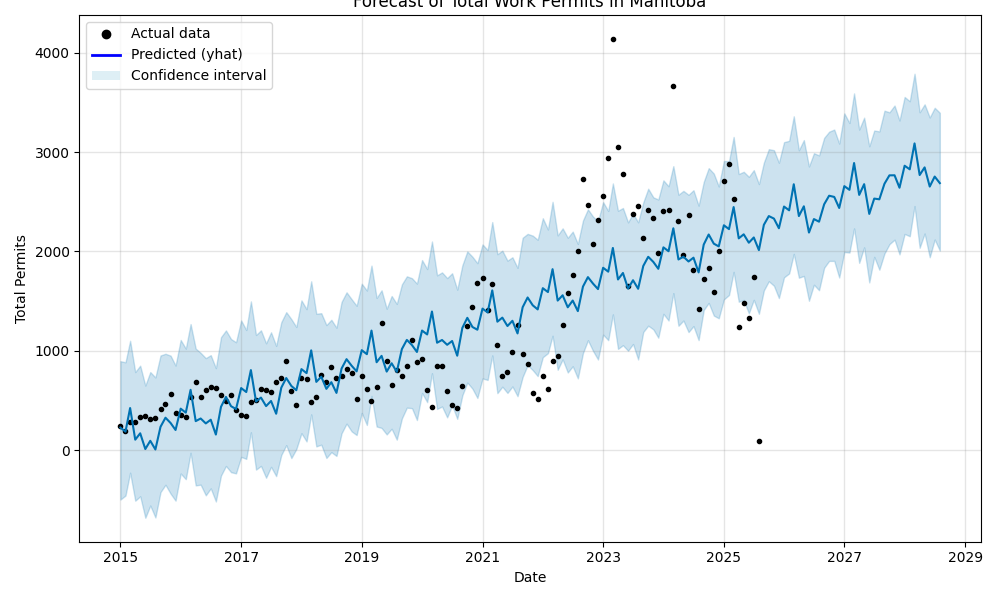

The table this chart was drawn from, first rows:
ds, yhat, yhat_lower, yhat_upper
2015-01-01, 225.9, -498.8, 894.9
2015-02-01, 185.6, -458.4, 884
2015-03-01, 423.3, -228.1, 1100
2015-04-01, 104.4, -510.3, 785.3
2015-05-01, 168.6, -465.7, 850.1
2015-06-01, 10.18, -682.1, 649.3
2015-07-01, 93.07, -558.9, 785.2
2015-08-01, 5.668, -679.1, 730.9
2015-09-01, 234.1, -423.9, 952.3
2015-10-01, 325.5, -349.8, 969.7
2015-11-01, 272.3, -439.3, 950.6
2015-12-01, 202, -509.7, 850.7
2016-01-01, 416.6, -236.2, 1109
2016-02-01, 376.5, -293.5, 1021
2016-03-01, 606.5, -27.18, 1269
2016-04-01, 291.2, -356.2, 1021
2016-05-01, 317.7, -348.8, 978.7
2016-06-01, 268.2, -456.2, 925.8
2016-07-01, 305.3, -386, 955.8
2016-08-01, 156, -518.2, 825.1
2016-09-01, 434.9, -257.2, 1136
2016-10-01, 535, -160.4, 1205
2016-11-01, 441.5, -223.2, 1118
2016-12-01, 412.7, -235, 1086
2017-01-01, 624.1, -68.66, 1305
2017-02-01, 584.1, -89.08, 1209
2017-03-01, 805.3, 178.9, 1497
2017-04-01, 488.8, -197.2, 1158
2017-05-01, 528.3, -159.8, 1206
2017-06-01, 442.4, -279.1, 1075
2017-07-01, 494.1, -169, 1186
2017-08-01, 365.6, -262.8, 1049
2017-09-01, 628.1, -50.27, 1287
2017-10-01, 725.1, 49.24, 1389
2017-11-01, 645.1, -80.9, 1318
2017-12-01, 602.5, 9.917, 1239
2018-01-01, 814.9, 169.4, 1507
2018-02-01, 774.7, 86.45, 1419
2018-03-01, 1004, 359.5, 1700
2018-04-01, 686.4, 36.64, 1373
2018-05-01, 738.6, 53.95, 1378
2018-06-01, 616.3, -79.87, 1258
2018-07-01, 683.3, -21.25, 1312
2018-08-01, 575.4, -59.42, 1232
2018-09-01, 821.1, 169.1, 1492
2018-10-01, 915.2, 265.9, 1588
2018-11-01, 848.6, 187.6, 1518
2018-12-01, 792.2, 151, 1453
2019-01-01, 1006, 374, 1675
2019-02-01, 965.4, 252.2, 1607
2019-03-01, 1203, 544.9, 1857
2019-04-01, 884.3, 237, 1532
2019-05-01, 948.5, 222.8, 1609
2019-06-01, 790, 157.1, 1423
2019-07-01, 873.9, 214.4, 1552
2019-08-01, 787.5, 104.4, 1472
2019-09-01, 1017, 318.7, 1668
2019-10-01, 1109, 426.7, 1750
2019-11-01, 1057, 421.9, 1730
2019-12-01, 987.7, 302, 1676
... 104 more rows
